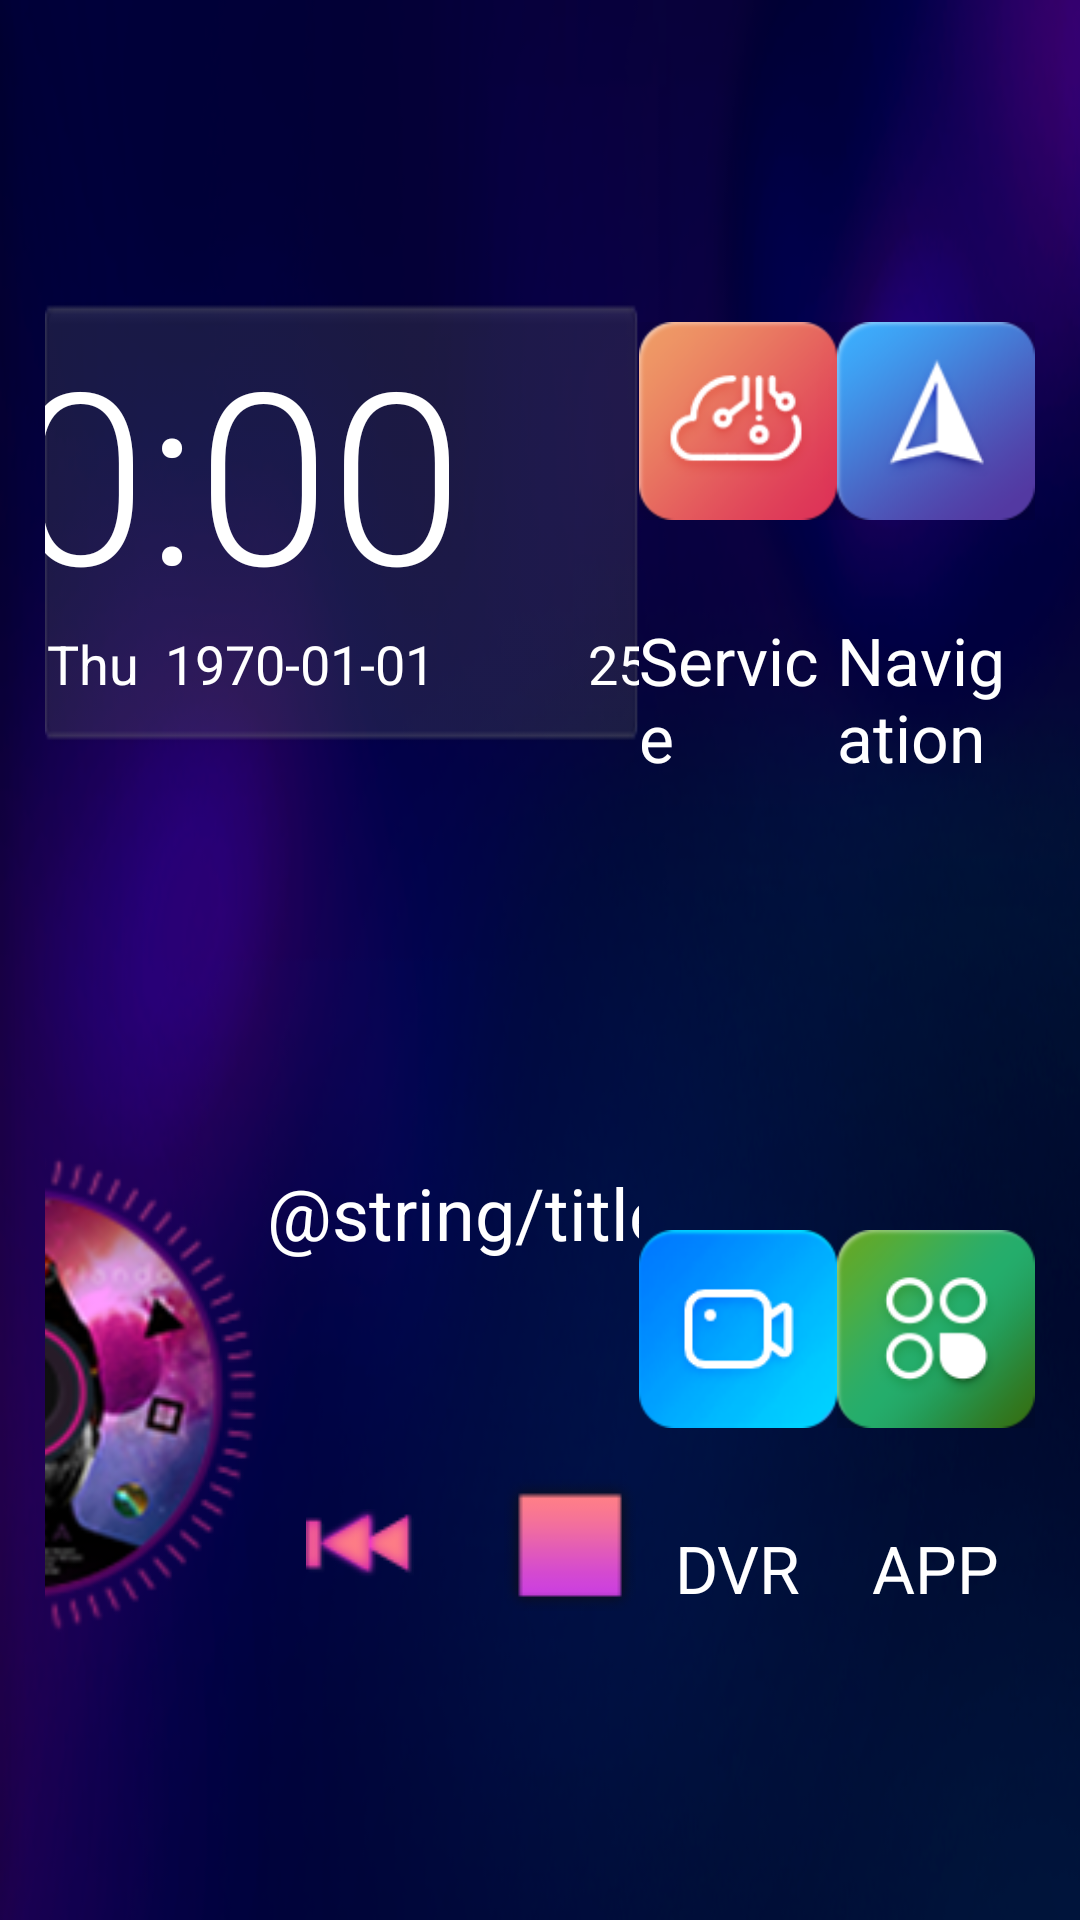

Here is an Android app screen rendered from its layout file. Give the layout XML and the strings, colors and styles it references.
<!-- AndroidManifest.xml: application theme TranslucentTheme -->
<!-- res/layout/activity_launcher_home.xml -->
<?xml version="1.0" encoding="utf-8"?>
<androidx.constraintlayout.widget.ConstraintLayout xmlns:android="http://schemas.android.com/apk/res/android"
    xmlns:app="http://schemas.android.com/apk/res-auto"
    xmlns:tools="http://schemas.android.com/tools"
    android:layout_width="match_parent"
    android:layout_height="match_parent"
    android:background="@drawable/icon_home_bg"
    android:paddingHorizontal="@dimen/homeLayoutPaddingH"
    android:paddingVertical="@dimen/homeLayoutPaddingV"
    tools:context=".view.LauncherHomeActivity">

    <RelativeLayout
        android:id="@+id/cl_time"
        android:layout_width="0dp"
        android:layout_height="0dp"
        android:gravity="center"
        app:layout_constraintBottom_toTopOf="@id/gl_center"
        app:layout_constraintHorizontal_weight="3"
        app:layout_constraintLeft_toLeftOf="parent"
        app:layout_constraintRight_toLeftOf="@+id/ll_service"
        app:layout_constraintTop_toTopOf="parent"
        app:layout_constraintVertical_weight="1">

        <androidx.constraintlayout.widget.ConstraintLayout
            android:layout_width="match_parent"
            android:layout_height="wrap_content"
            android:background="@drawable/icon_home_time"
            android:paddingBottom="15dp">

            <TextClock
                android:id="@+id/tc_time"
                style="@style/TXZWeatherInfoTextViewStyle"
                android:fontFamily="sans-serif-light"
                android:format12Hour="HH:mm"
                android:format24Hour="HH:mm"
                android:includeFontPadding="false"
                android:textColor="@color/colorWhite"
                android:textSize="@dimen/homeTimeTextSize"
                app:layout_constraintBottom_toTopOf="@id/iv_gps_icon"
                app:layout_constraintLeft_toLeftOf="parent"
                app:layout_constraintRight_toLeftOf="@id/iv_weather"
                app:layout_constraintTop_toTopOf="parent" />

            <ImageView
                android:id="@+id/iv_gps_icon"
                android:layout_width="wrap_content"
                android:layout_height="wrap_content"
                android:layout_marginEnd="2dp"
                android:src="@drawable/icon_bx_location"
                app:layout_constraintBottom_toBottomOf="parent"
                app:layout_constraintLeft_toLeftOf="@id/tc_time"
                app:layout_constraintRight_toLeftOf="@id/tv_city"
                app:layout_constraintTop_toBottomOf="@id/tc_time" />

            <TextView
                android:id="@+id/tv_city"
                style="@style/TXZWeatherInfoTextViewStyle"
                android:text="深圳市"
                app:layout_constraintBottom_toBottomOf="parent"
                app:layout_constraintLeft_toRightOf="@id/iv_gps_icon"
                app:layout_constraintRight_toLeftOf="@id/tc_data"
                app:layout_constraintTop_toBottomOf="@id/tc_time" />

            <TextClock
                android:id="@+id/tc_data"
                style="@style/TXZWeatherInfoTextViewStyle"
                android:layout_marginStart="10dp"
                android:layout_marginEnd="20dp"
                android:format12Hour="EE  yyyy-MM-dd"
                android:format24Hour="EE  yyyy-MM-dd"
                android:textSize="@dimen/homeDataTextSize"
                app:layout_constraintBottom_toBottomOf="parent"
                app:layout_constraintLeft_toRightOf="@id/tv_city"
                app:layout_constraintRight_toRightOf="@id/tc_time"
                app:layout_constraintTop_toBottomOf="@id/tc_time" />

            <ImageView
                android:id="@+id/iv_weather"
                android:layout_width="110dp"
                android:layout_height="100dp"
                android:layout_marginEnd="3.5dp"
                android:src="@drawable/ic_weather_sunny_day"
                app:layout_constraintBottom_toTopOf="@id/tv_weather"
                app:layout_constraintLeft_toRightOf="@id/tc_time"
                app:layout_constraintRight_toRightOf="parent"
                app:layout_constraintTop_toTopOf="parent" />

            <TextView
                android:id="@+id/tv_weather"
                style="@style/TXZWeatherInfoTextViewStyle"
                android:layout_marginTop="5dp"
                android:text="25°"
                app:layout_constraintBottom_toBottomOf="@id/tc_data"
                app:layout_constraintLeft_toLeftOf="@id/iv_weather"
                app:layout_constraintRight_toRightOf="@id/iv_weather" />
        </androidx.constraintlayout.widget.ConstraintLayout>
    </RelativeLayout>

    <LinearLayout
        android:id="@+id/ll_service"
        style="@style/HomeLayoutStyle"
        android:background="?android:attr/selectableItemBackground"
        app:layout_constraintBottom_toBottomOf="@id/cl_time"
        app:layout_constraintHorizontal_weight="1"
        app:layout_constraintLeft_toRightOf="@+id/cl_time"
        app:layout_constraintRight_toLeftOf="@id/ll_nav"
        app:layout_constraintTop_toTopOf="@id/cl_time">

        <ImageView
            style="@style/HomeImageViewStyle"
            android:src="@drawable/icon_home_service" />

        <TextView
            style="@style/HomeTextViewStyle"
            android:text="@string/home_btn_service" />
    </LinearLayout>

    <LinearLayout
        android:id="@+id/ll_nav"
        style="@style/HomeLayoutStyle"
        android:background="?android:attr/selectableItemBackground"
        app:layout_constraintBottom_toBottomOf="@id/cl_time"
        app:layout_constraintHorizontal_weight="1"
        app:layout_constraintLeft_toRightOf="@+id/ll_service"
        app:layout_constraintRight_toRightOf="parent"
        app:layout_constraintTop_toTopOf="@id/cl_time">

        <ImageView
            style="@style/HomeImageViewStyle"
            android:src="@drawable/icon_home_navigation" />

        <TextView
            style="@style/HomeTextViewStyle"
            android:text="@string/home_btn_navigation" />
    </LinearLayout>

    <androidx.constraintlayout.widget.Guideline
        android:id="@+id/gl_center"
        android:layout_width="match_parent"
        android:layout_height="wrap_content"
        android:orientation="horizontal"
        app:layout_constraintGuide_percent="0.5" />

    <androidx.constraintlayout.widget.ConstraintLayout
        android:id="@+id/ll_music"
        android:layout_width="0dp"
        android:layout_height="0dp"
        app:layout_constraintBottom_toBottomOf="parent"
        app:layout_constraintHorizontal_weight="3"
        app:layout_constraintLeft_toLeftOf="parent"
        app:layout_constraintRight_toLeftOf="@id/ll_record"
        app:layout_constraintTop_toBottomOf="@id/gl_center"
        app:layout_constraintVertical_weight="1">

        <ImageView
            android:id="@+id/iv_music"
            android:layout_width="wrap_content"
            android:layout_height="wrap_content"
            android:background="?android:attr/selectableItemBackground"
            android:src="@drawable/icon_home_music"
            app:layout_constraintBottom_toBottomOf="parent"
            app:layout_constraintHorizontal_chainStyle="spread_inside"
            app:layout_constraintLeft_toLeftOf="parent"
            app:layout_constraintRight_toLeftOf="@id/iv_music_pre"
            app:layout_constraintTop_toTopOf="parent" />

        <TextView
            android:id="@+id/tv_music_name"
            android:layout_width="0dp"
            android:layout_height="wrap_content"
            android:ellipsize="marquee"
            android:focusableInTouchMode="true"
            android:gravity="center"
            android:marqueeRepeatLimit="-1"
            android:singleLine="true"
            android:text="@string/title_music"
            android:textColor="@color/colorWhite"
            android:textSize="24sp"
            app:layout_constraintBottom_toTopOf="@id/iv_music_pre"
            app:layout_constraintLeft_toLeftOf="@id/iv_music_pre"
            app:layout_constraintRight_toRightOf="@id/iv_music_next"
            app:layout_constraintTop_toTopOf="parent" />

        <ImageView
            android:id="@+id/iv_music_pre"
            style="@style/HomeMusicImageViewStyle"
            android:background="?android:attr/selectableItemBackground"
            android:src="@drawable/icon_home_music_pre"
            app:layout_constraintBottom_toBottomOf="parent"
            app:layout_constraintLeft_toRightOf="@id/iv_music"
            app:layout_constraintRight_toLeftOf="@id/iv_music_play"
            app:layout_constraintTop_toBottomOf="@id/tv_music_name" />

        <ImageView
            android:id="@+id/iv_music_play"
            style="@style/HomeMusicImageViewStyle"
            android:background="?android:attr/selectableItemBackground"
            android:src="@drawable/selector_music_state"
            app:layout_constraintBottom_toBottomOf="parent"
            app:layout_constraintLeft_toRightOf="@id/iv_music_pre"
            app:layout_constraintRight_toLeftOf="@id/iv_music_next"
            app:layout_constraintTop_toBottomOf="@id/tv_music_name" />

        <ImageView
            android:id="@+id/iv_music_next"
            style="@style/HomeMusicImageViewStyle"
            android:layout_marginEnd="10dp"
            android:background="?android:attr/selectableItemBackground"
            android:src="@drawable/icon_home_music_next"
            app:layout_constraintBottom_toBottomOf="parent"
            app:layout_constraintLeft_toRightOf="@id/iv_music_play"
            app:layout_constraintRight_toRightOf="parent"
            app:layout_constraintTop_toBottomOf="@id/tv_music_name" />

    </androidx.constraintlayout.widget.ConstraintLayout>

    <LinearLayout
        android:id="@+id/ll_record"
        style="@style/HomeLayoutStyle"

        android:background="?android:attr/selectableItemBackground"
        app:layout_constraintBottom_toBottomOf="@id/ll_music"
        app:layout_constraintHorizontal_weight="1"
        app:layout_constraintLeft_toRightOf="@+id/ll_music"
        app:layout_constraintRight_toLeftOf="@id/ll_app"
        app:layout_constraintTop_toTopOf="@id/ll_music">

        <ImageView
            style="@style/HomeImageViewStyle"
            android:src="@drawable/icon_home_record" />

        <TextView
            style="@style/HomeTextViewStyle"
            android:text="@string/home_btn_record" />
    </LinearLayout>

    <LinearLayout
        android:id="@+id/ll_app"
        style="@style/HomeLayoutStyle"
        android:background="?android:attr/selectableItemBackground"
        app:layout_constraintBottom_toBottomOf="@id/ll_music"
        app:layout_constraintHorizontal_weight="1"
        app:layout_constraintLeft_toRightOf="@id/ll_record"
        app:layout_constraintRight_toRightOf="parent"
        app:layout_constraintTop_toTopOf="@id/ll_music">

        <ImageView
            style="@style/HomeImageViewStyle"
            android:src="@drawable/icon_home_app" />

        <TextView
            style="@style/HomeTextViewStyle"
            android:text="@string/home_btn_app" />
    </LinearLayout>

</androidx.constraintlayout.widget.ConstraintLayout>
<!-- resources referenced by this layout -->
<resources>
  <color name="colorWhite">#FFFFFF</color>
  <dimen name="homeDataTextSize">18sp</dimen>
  <dimen name="homeLayoutPaddingH">15dp</dimen>
  <dimen name="homeLayoutPaddingV">30dp</dimen>
  <dimen name="homeTimeTextSize">80sp</dimen>
  <!-- drawable icon_home_app: png bitmap (drawable, 9713 bytes) -->
  <!-- drawable icon_home_bg: png bitmap (drawable, 79979 bytes) -->
  <!-- drawable icon_home_music: png bitmap (drawable, 46174 bytes) -->
  <!-- drawable icon_home_music_next: png bitmap (drawable, 2225 bytes) -->
  <!-- drawable icon_home_music_pre: png bitmap (drawable, 2448 bytes) -->
  <!-- drawable icon_home_navigation: png bitmap (drawable, 6725 bytes) -->
  <!-- drawable icon_home_record: png bitmap (drawable, 5595 bytes) -->
  <!-- drawable icon_home_service: png bitmap (drawable, 8637 bytes) -->
  <!-- drawable icon_home_time: png bitmap (drawable, 1510 bytes) -->
  <!-- drawable selector_music_state (drawable) -->
  <?xml version="1.0" encoding="utf-8"?>
  <selector xmlns:android="http://schemas.android.com/apk/res/android">
      <item android:drawable="@drawable/icon_home_music_play" android:state_selected="true" />
      <item android:drawable="@drawable/icon_home_music_stop" android:state_selected="false" />
      <item android:drawable="@drawable/icon_home_music_play" />
  </selector>
  <string name="home_btn_app">APP</string>
  <string name="home_btn_navigation">Navigation</string>
  <string name="home_btn_record">DVR</string>
  <string name="home_btn_service">Service</string>
  <string name="title_music">Music</string>
  <style name="HomeImageViewStyle">
          <item name="android:layout_marginBottom">18dp</item>
          <item name="android:layout_width">wrap_content</item>
          <item name="android:layout_height">wrap_content</item>
      </style>
  <style name="HomeLayoutStyle">
          <item name="android:orientation">vertical</item>
          <item name="background">?android:attr/selectableItemBackground</item>
          <item name="android:gravity">center</item>
          <item name="android:layout_marginTop">3dp</item>
          <item name="android:layout_marginBottom">3dp</item>
          <item name="android:layout_width">0dp</item>
          <item name="android:layout_height">0dp</item>
      </style>
  <style name="HomeMusicImageViewStyle">
          <item name="android:padding">15dp</item>
          <item name="background">?android:attr/selectableItemBackground</item>
          <item name="android:layout_width">wrap_content</item>
          <item name="android:layout_height">wrap_content</item>
      </style>
  <style name="HomeTextViewStyle">
          <item name="android:includeFontPadding">false</item>
          <item name="android:textSize">@dimen/homeTextSize</item>
          <item name="android:textColor">@color/colorWhite</item>
          <item name="android:layout_width">wrap_content</item>
          <item name="android:layout_height">wrap_content</item>
      </style>
  <style name="TXZWeatherInfoTextViewStyle">
          <item name="android:textSize">@dimen/txzWeatherInfoTextSize</item>
          <item name="android:layout_width">wrap_content</item>
          <item name="android:layout_height">wrap_content</item>
          <item name="android:textColor">@color/colorWhite</item>
      </style>
  <style name="TranslucentTheme" parent="Theme.AppCompat.NoActionBar">
          <item name="android:windowBackground">@null</item>
          
          
          
          
          
      </style>
  <!-- drawable icon_home_music_play: png bitmap (drawable, 2778 bytes) -->
  <!-- drawable icon_home_music_stop: png bitmap (drawable, 1586 bytes) -->
  <dimen name="homeTextSize">22sp</dimen>
  <dimen name="txzWeatherInfoTextSize">18sp</dimen>
</resources>
